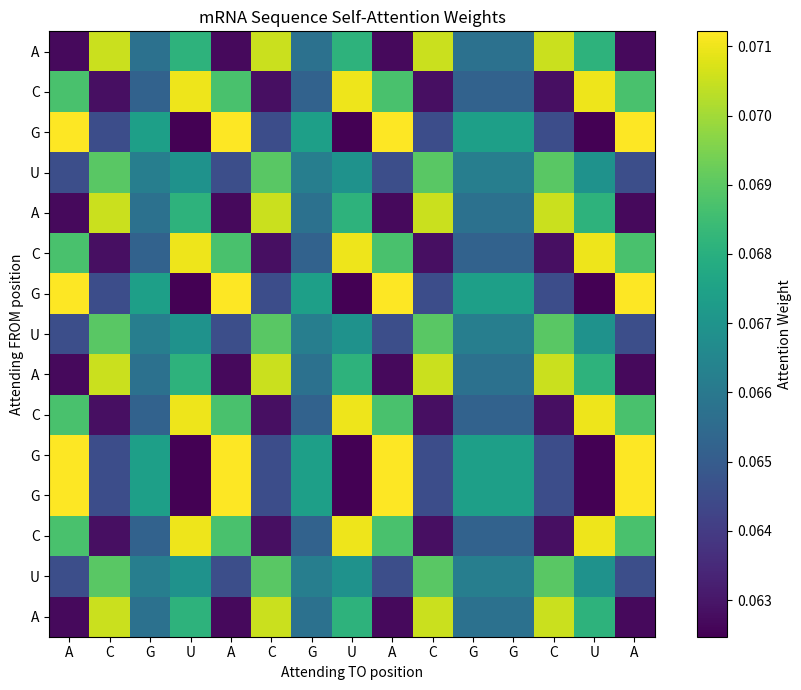

Source code (Python): (Note: this script raises an exception after producing the figure.)

import numpy as np
import matplotlib.pyplot as plt
import os

# Configuration
VOCAB = ["A", "C", "G", "U"]
EMBED_DIM = 8

np.random.seed(42)

# Create embedding table
embedding_table = {
    base: np.random.randn(EMBED_DIM)
    for base in VOCAB
}


# 1. Encode nucleotide sequence
def encode_sequence(sequence):

    sequence = sequence.upper()

    if not 5 <= len(sequence) <= 50:
        raise ValueError(
            "Sequence length must be between 5 and 50."
        )

    invalid = set(sequence) - set(VOCAB)

    if invalid:
        raise ValueError(
            f"Invalid nucleotide characters: {invalid}"
        )

    return np.stack([
        embedding_table[base]
        for base in sequence
    ])


# 2. Softmax function
def softmax(x):

    x = x - np.max(
        x,
        axis=-1,
        keepdims=True
    )

    exp_x = np.exp(x)

    return exp_x / np.sum(
        exp_x,
        axis=-1,
        keepdims=True
    )


# 3. Self-attention mechanism
def self_attention(X):

    seq_len, embed_dim = X.shape

    # Weight matrices
    W_q = np.random.randn(embed_dim, EMBED_DIM) * 0.1
    W_k = np.random.randn(embed_dim, EMBED_DIM) * 0.1
    W_v = np.random.randn(embed_dim, EMBED_DIM) * 0.1

    # Query, Key and Value
    Q = X @ W_q
    K = X @ W_k
    V = X @ W_v

    # Scaled dot-product attention
    scores = (Q @ K.T) / np.sqrt(EMBED_DIM)

    # Normalize scores
    attention_weights = softmax(scores)

    # Calculate output
    output = attention_weights @ V

    return attention_weights, output


# 4. Plot attention heatmap
def plot_attention(weights, sequence):

    fig, ax = plt.subplots(figsize=(9, 7))

    image = ax.imshow(
        weights,
        cmap="viridis"
    )

    positions = range(len(sequence))

    ax.set_xticks(positions)
    ax.set_yticks(positions)

    ax.set_xticklabels(list(sequence))
    ax.set_yticklabels(list(sequence))

    ax.set_xlabel("Attending TO position")
    ax.set_ylabel("Attending FROM position")

    ax.set_title("mRNA Sequence Self-Attention Weights")

    fig.colorbar(
        image,
        ax=ax,
        label="Attention Weight"
    )

    plt.tight_layout()

    os.makedirs("outputs/figures", exist_ok=True)

    plt.savefig(
        "outputs/figures/attention_heatmap.png",
        dpi=150
    )

    plt.show()


# 5. Main execution
if __name__ == "__main__":

    sequence = "ACGUACGUACGGCUA"

    print("Input mRNA sequence:", sequence)
    print("Sequence length:", len(sequence))

    X = encode_sequence(sequence)

    print("\nEncoded sequence shape:", X.shape)

    weights, output = self_attention(X)

    print("\nAttention matrix shape:", weights.shape)

    print("\nAttention weights:")
    print(weights)

    print("\nAttention output shape:", output.shape)

    # Verify normalization
    assert np.allclose(
        weights.sum(axis=1),
        1.0
    )

    print("\nPASS: Every attention row sums to 1.")

    plot_attention(weights, sequence)

    print("\nAttention heatmap saved successfully!")
    print("Week 2 sequence attention completed.")
np.savetxt(
    "outputs/reports/attention_weights.csv",
    weights,
    delimiter=",",
    fmt="%.6f"
)
